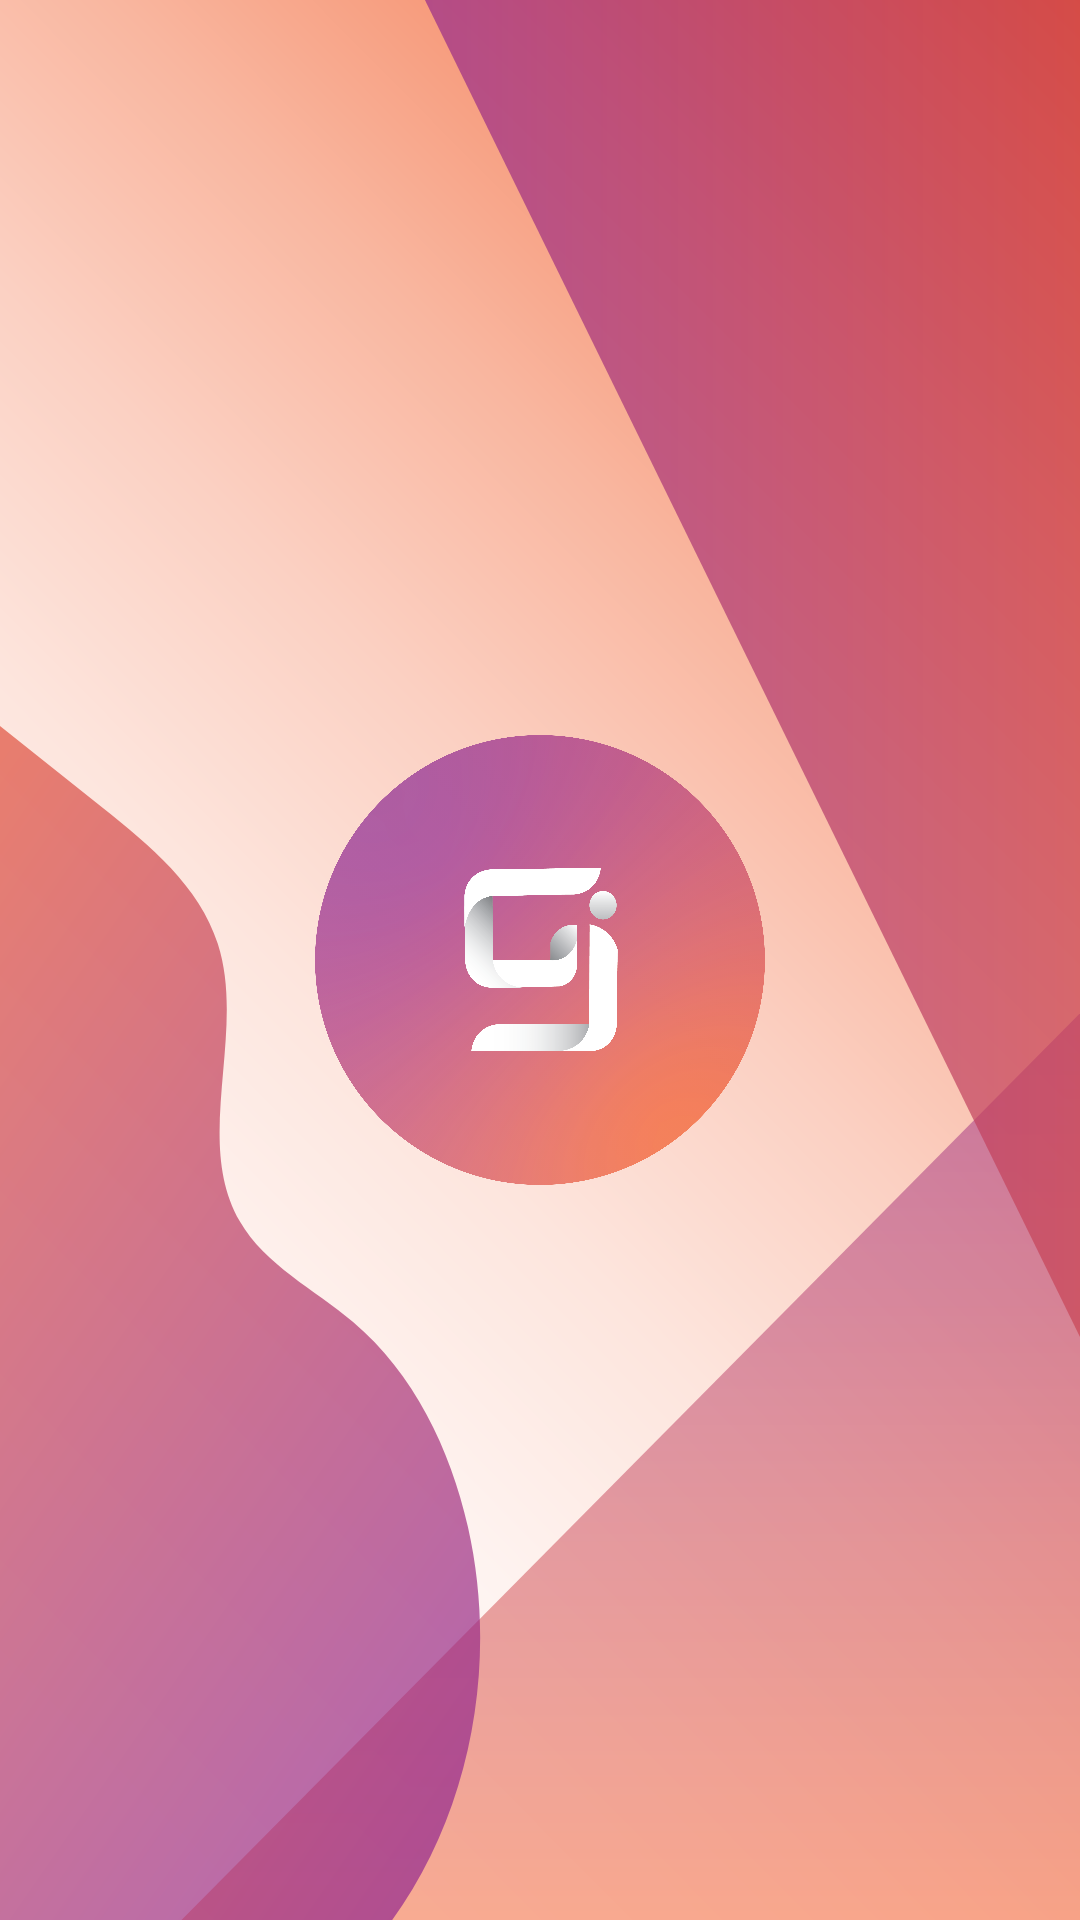

The Android layout XML behind this screen, and the referenced resources:
<!-- AndroidManifest.xml: application theme Theme.GeeksJob -->
<!-- res/layout/splash_screen.xml -->
<?xml version="1.0" encoding="utf-8"?>
<androidx.constraintlayout.widget.ConstraintLayout xmlns:android="http://schemas.android.com/apk/res/android"
    xmlns:app="http://schemas.android.com/apk/res-auto"
    android:layout_width="match_parent"
    android:layout_height="match_parent"
    xmlns:tools="http://schemas.android.com/tools"
    android:orientation="vertical"
    tools:context=".SplashScreen"
    android:background="@drawable/splash">

    <ImageView
        android:id="@+id/appLogo"
        android:layout_width="150dp"
        android:layout_height="150dp"
        android:background="@drawable/logo_pro"
        app:layout_constraintBottom_toBottomOf="parent"
        app:layout_constraintEnd_toEndOf="parent"
        app:layout_constraintStart_toStartOf="parent"
        app:layout_constraintTop_toTopOf="parent"
        android:contentDescription="@string/app_logo" />


</androidx.constraintlayout.widget.ConstraintLayout>
<!-- resources referenced by this layout -->
<resources>
  <!-- drawable logo_pro: png bitmap (drawable, 755821 bytes) -->
  <!-- drawable splash: vector/xml drawable (drawable, 4593 chars, omitted) -->
  <string name="app_logo">App Logo</string>
  <style name="Theme.GeeksJob" parent="Theme.MaterialComponents.Light.NoActionBar">
          
          <item name="colorPrimary">#2196F3</item>
          <item name="colorPrimaryVariant">#9C27B0</item>
          <item name="colorOnPrimary">@color/white</item>
          
          <item name="colorSecondary">@color/green</item>
          <item name="colorSecondaryVariant">@color/red</item>
          <item name="colorOnSecondary">@color/gray</item>
          
          <item name="android:statusBarColor" tools:targetApi="l">?attr/colorPrimaryVariant</item>
          
          <item name="android:colorButtonNormal">@color/green</item>
          <item name="android:windowAnimationStyle">@style/CustomActivityAnimation</item>
          <item name="android:splitMotionEvents">false</item>
          <item name="android:windowEnableSplitTouch">false</item>
      </style>
  <color name="white">#FFFFFFFF</color>
  <color name="green">#3E9142</color>
  <color name="red">#FF0000</color>
  <color name="gray">#676767</color>
  <style name="CustomActivityAnimation" parent="@android:style/Animation.Activity">
          <item name="android:activityOpenEnterAnimation">@anim/slide_in_right</item>
          <item name="android:activityOpenExitAnimation">@anim/slide_out_left</item>
          <item name="android:activityCloseEnterAnimation">@anim/slide_in_left</item>
          <item name="android:activityCloseExitAnimation">@anim/slide_out_right</item>
      </style>
</resources>
